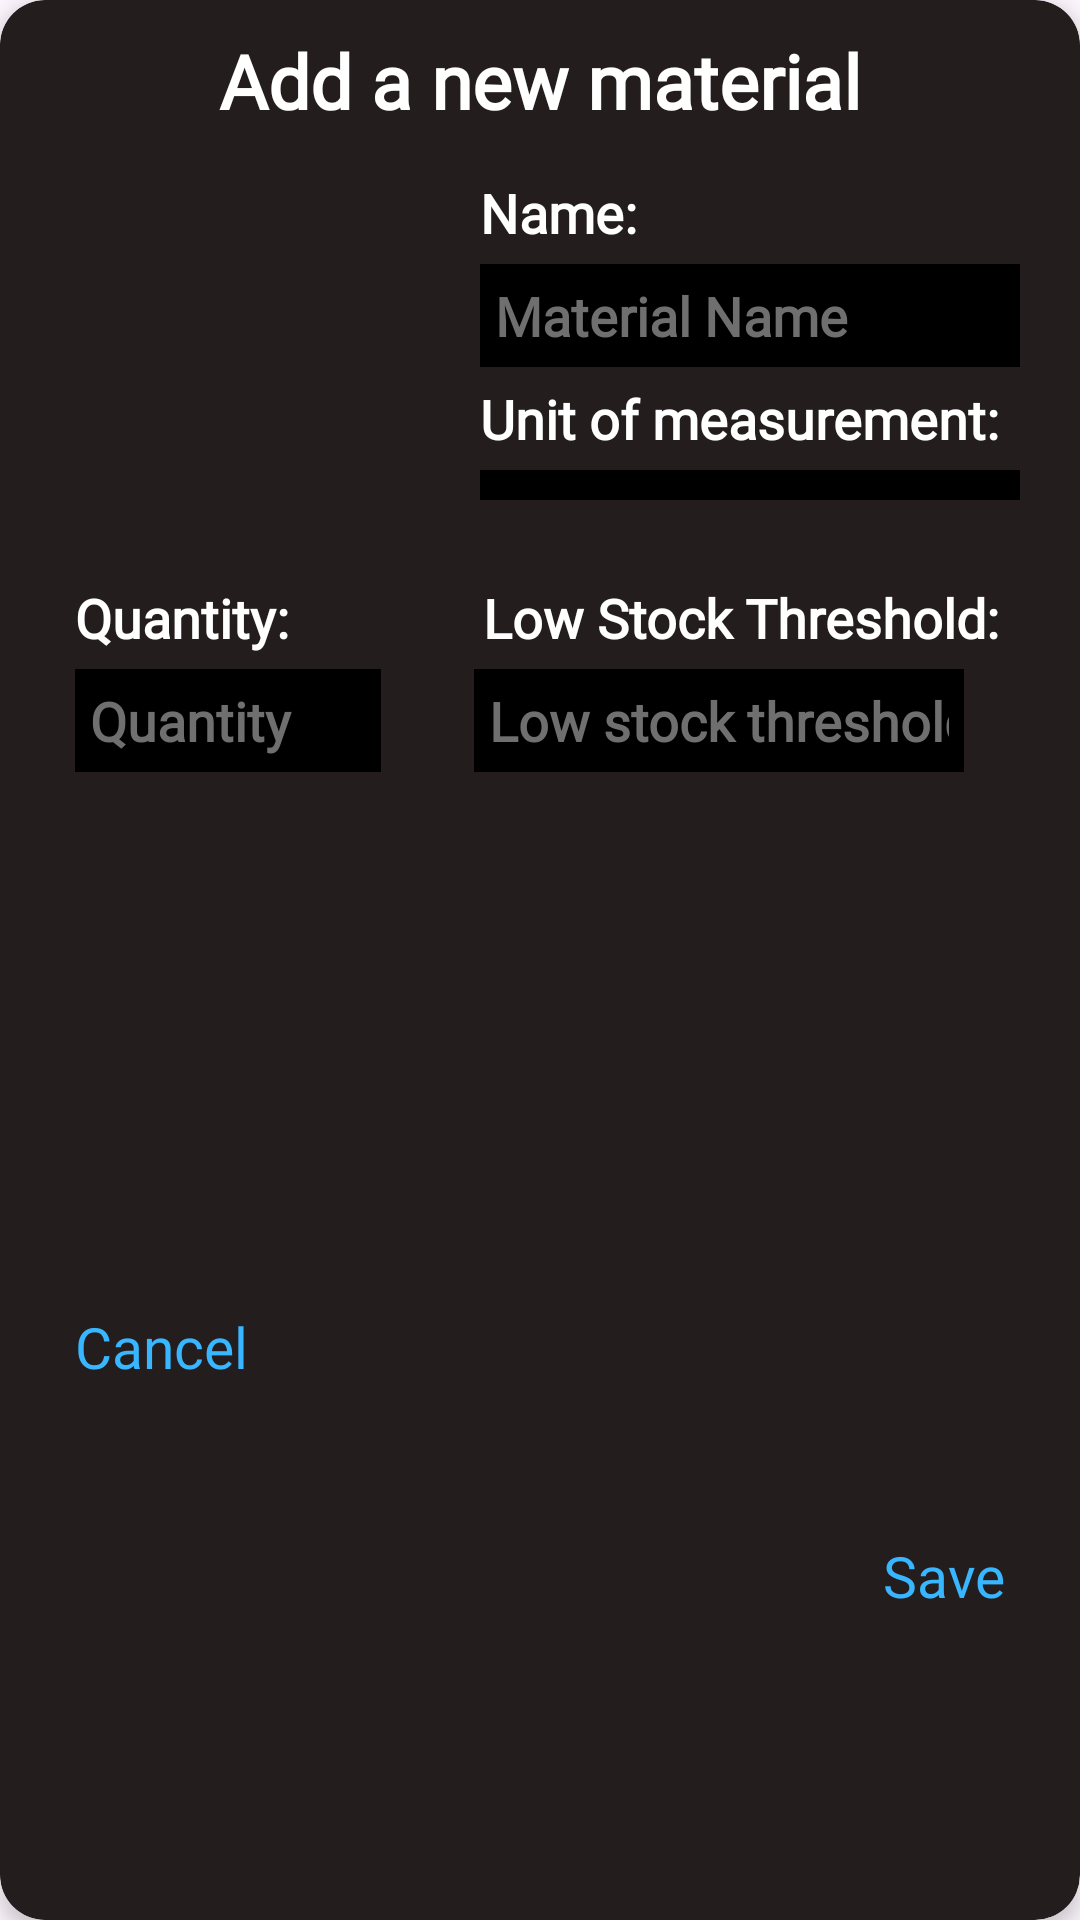

Here is an Android app screen rendered from its layout file. Give the layout XML and the strings, colors and styles it references.
<!-- AndroidManifest.xml: application theme Theme.CollarSort -->
<!-- res/layout/dialog_add_material.xml -->
<?xml version="1.0" encoding="utf-8"?>
<androidx.cardview.widget.CardView
    xmlns:android="http://schemas.android.com/apk/res/android"
    xmlns:app="http://schemas.android.com/apk/res-auto"
    xmlns:tools="http://schemas.android.com/tools"
    android:layout_width="match_parent"
    android:layout_height="wrap_content"
    android:layout_margin="4dp"
    app:cardCornerRadius="15dp"
    app:cardElevation="4dp"
    app:cardBackgroundColor="@color/dark">

    <androidx.constraintlayout.widget.ConstraintLayout
        android:layout_width="match_parent"
        android:layout_height="match_parent"
        android:padding="10dp">

        <TextView
            android:id="@+id/tv_add_material"
            android:layout_width="match_parent"
            android:layout_height="wrap_content"
            android:gravity="center"
            android:text="Add a new material"
            android:textSize="25sp"
            android:textStyle="bold"
            android:textColor="@color/white"
            android:fontFamily="@font/glacial_indifference"
            app:layout_constraintTop_toTopOf="parent"
            app:layout_constraintStart_toStartOf="parent"
            app:layout_constraintEnd_toEndOf="parent"/>

        <ImageView
            android:id="@+id/iv_material_image"
            android:layout_width="120dp"
            android:layout_height="120dp"
            android:layout_marginTop="15dp"
            android:layout_marginStart="15dp"
            android:src="@drawable/default_img"
            app:layout_constraintTop_toBottomOf="@id/tv_add_material"
            app:layout_constraintStart_toStartOf="parent"/>

        <LinearLayout
            android:layout_width="0dp"
            android:layout_height="wrap_content"
            android:layout_marginTop="15dp"
            android:layout_marginStart="15dp"
            android:layout_marginEnd="10dp"
            android:orientation="vertical"
            app:layout_constraintTop_toBottomOf="@id/tv_add_material"
            app:layout_constraintStart_toEndOf="@id/iv_material_image"
            app:layout_constraintEnd_toEndOf="parent">

            <TextView
                android:layout_width="match_parent"
                android:layout_height="wrap_content"
                android:text="Name:"
                android:textSize="18sp"
                android:textStyle="bold"
                android:textColor="@color/white"
                android:fontFamily="@font/glacial_indifference" />

            <EditText
                android:id="@+id/et_material_name"
                android:layout_width="match_parent"
                android:layout_height="wrap_content"
                android:layout_marginTop="5dp"
                android:layout_marginBottom="5dp"
                android:padding="5dp"
                android:background="@color/black"
                android:hint="Material Name"
                android:textSize="18sp"
                android:textStyle="bold"
                android:textColor="@color/white"
                android:textColorHint="@color/lightGrey"
                android:fontFamily="@font/glacial_indifference"
                android:singleLine="true"/>

            <TextView
                android:layout_width="match_parent"
                android:layout_height="wrap_content"
                android:text="Unit of measurement:"
                android:textSize="18sp"
                android:textStyle="bold"
                android:textColor="@color/white"
                android:fontFamily="@font/glacial_indifference"/>

            <Spinner
                android:id="@+id/sp_material_unit"
                android:layout_width="match_parent"
                android:layout_height="wrap_content"
                android:layout_marginTop="5dp"
                android:padding="5dp"
                android:background="@color/black"
                android:spinnerMode="dropdown"
                android:textAlignment="textStart"
                android:textColor="@color/white"
                android:textSize="18sp"
                android:fontFamily="@font/glacial_indifference" />


        </LinearLayout>

        <TextView
            android:id="@+id/tv_material_quantity"
            android:layout_width="0dp"
            android:layout_height="wrap_content"
            android:layout_marginTop="15dp"
            android:layout_marginStart="15dp"
            android:text="Quantity:"
            android:textSize="18sp"
            android:textStyle="bold"
            android:textColor="@color/white"
            android:fontFamily="@font/glacial_indifference"
            app:layout_constraintTop_toBottomOf="@id/iv_material_image"
            app:layout_constraintStart_toStartOf="parent"
            app:layout_constraintWidth_percent="0.4"/>

        <TextView
            android:id="@+id/low_stock_threshold"
            android:layout_width="0dp"
            android:layout_height="wrap_content"
            android:layout_marginTop="15dp"
            android:layout_marginStart="15dp"
            android:text="Low Stock Threshold:"
            android:textSize="18sp"
            android:textStyle="bold"
            android:textColor="@color/white"
            android:fontFamily="@font/glacial_indifference"
            app:layout_constraintTop_toBottomOf="@id/iv_material_image"
            app:layout_constraintStart_toEndOf="@id/tv_material_quantity"
            app:layout_constraintEnd_toEndOf="parent"
            app:layout_constraintWidth_percent="0.6"/>

        <EditText
            android:id="@+id/et_material_quantity"
            android:layout_width="0dp"
            android:layout_height="wrap_content"
            android:layout_marginTop="5dp"
            android:layout_marginStart="15dp"
            android:background="@color/black"
            android:fontFamily="@font/glacial_indifference"
            android:hint="Quantity"
            android:inputType="numberDecimal"
            android:padding="5dp"
            android:singleLine="true"
            android:textColor="@color/white"
            android:textColorHint="@color/lightGrey"
            android:textSize="18sp"
            android:textStyle="bold"
            app:layout_constraintStart_toStartOf="parent"
            app:layout_constraintTop_toBottomOf="@+id/tv_material_quantity"
            app:layout_constraintWidth_percent="0.3"/>

        <EditText
            android:id="@+id/et_low_stock_threshold"
            android:layout_width="0dp"
            android:layout_height="wrap_content"
            android:layout_marginTop="5dp"
            android:background="@color/black"
            android:fontFamily="@font/glacial_indifference"
            android:hint="Low stock threshold"
            android:inputType="numberDecimal"
            android:padding="5dp"
            android:singleLine="true"
            android:textColor="@color/white"
            android:textColorHint="@color/lightGrey"
            android:textSize="18sp"
            android:textStyle="bold"
            app:layout_constraintEnd_toEndOf="parent"
            app:layout_constraintHorizontal_bias="0.52"
            app:layout_constraintStart_toEndOf="@+id/et_material_quantity"
            app:layout_constraintTop_toBottomOf="@+id/tv_material_quantity"
            app:layout_constraintWidth_percent="0.48" />

        <TextView
            android:id="@+id/tv_cancel"
            android:layout_width="0dp"
            android:layout_height="wrap_content"
            android:layout_marginStart="15dp"
            android:layout_marginTop="20dp"
            android:layout_marginBottom="10dp"
            android:fontFamily="@font/glacial_indifference"
            android:text="Cancel"
            android:textColor="@color/lightBlue"
            android:textSize="19sp"
            app:layout_constraintBottom_toBottomOf="parent"
            app:layout_constraintEnd_toStartOf="@+id/tv_save"
            app:layout_constraintHorizontal_bias="0.5"
            app:layout_constraintStart_toStartOf="parent"
            app:layout_constraintTop_toBottomOf="@+id/et_material_quantity" />

        <TextView
            android:id="@+id/tv_save"
            android:layout_width="0dp"
            android:layout_height="wrap_content"
            android:layout_marginBottom="16dp"
            android:layout_marginEnd="15dp"
            android:gravity="right"
            android:fontFamily="@font/glacial_indifference"
            android:text="Save"
            android:textColor="@color/lightBlue"
            android:textSize="19sp"
            app:layout_constraintBottom_toBottomOf="parent"
            app:layout_constraintEnd_toEndOf="parent"
            app:layout_constraintHorizontal_bias="0.5"
            app:layout_constraintStart_toEndOf="@+id/tv_cancel"
            app:layout_constraintTop_toTopOf="@+id/tv_cancel" />

    </androidx.constraintlayout.widget.ConstraintLayout>

</androidx.cardview.widget.CardView>
<!-- resources referenced by this layout -->
<resources>
  <color name="black">#FF000000</color>
  <color name="dark">#241d1d</color>
  <color name="lightBlue">#38b6ff</color>
  <color name="lightGrey">#6F6F6F</color>
  <color name="white">#FFFFFFFF</color>
  <style name="Theme.CollarSort" parent="Base.Theme.CollarSort" />
  <style name="Base.Theme.CollarSort" parent="Theme.Material3.DayNight.NoActionBar">
          
          
      </style>
</resources>
